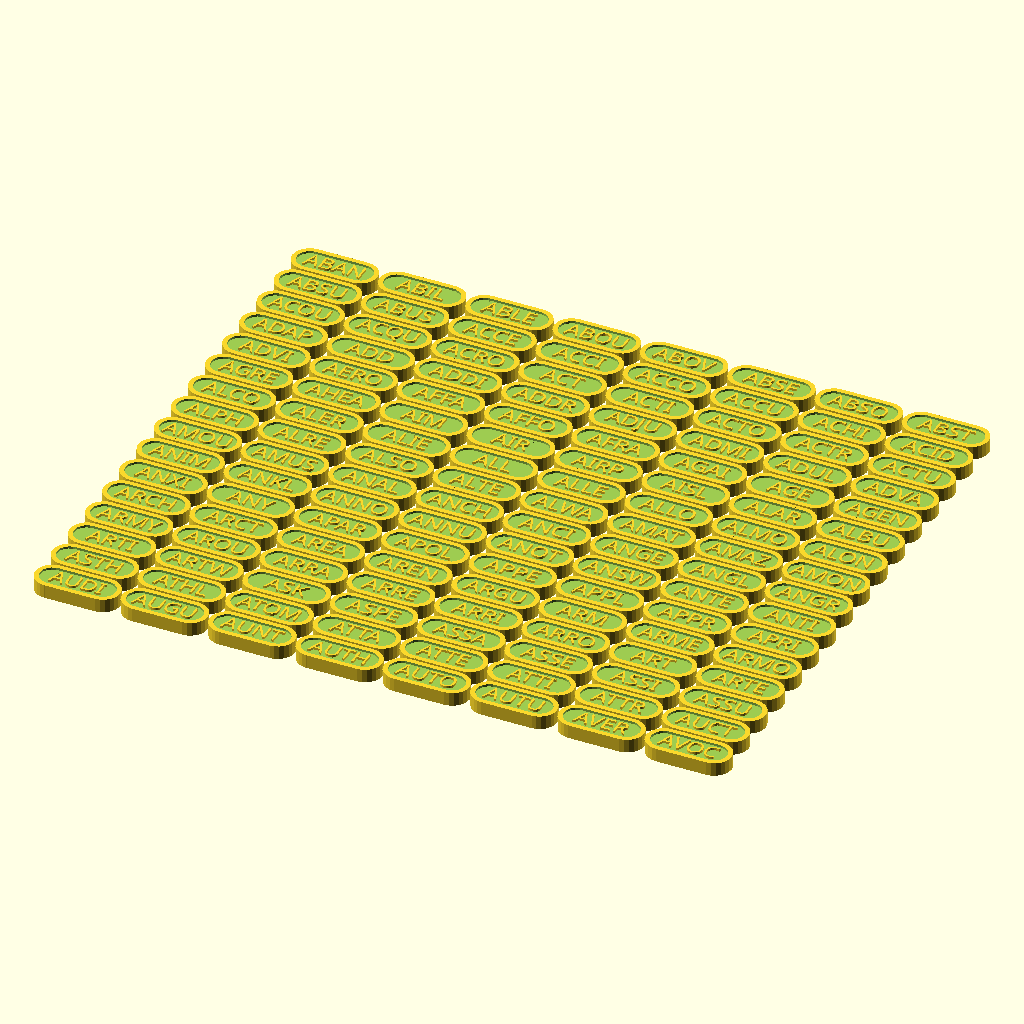
Cell 1 — every parameter at its default value.
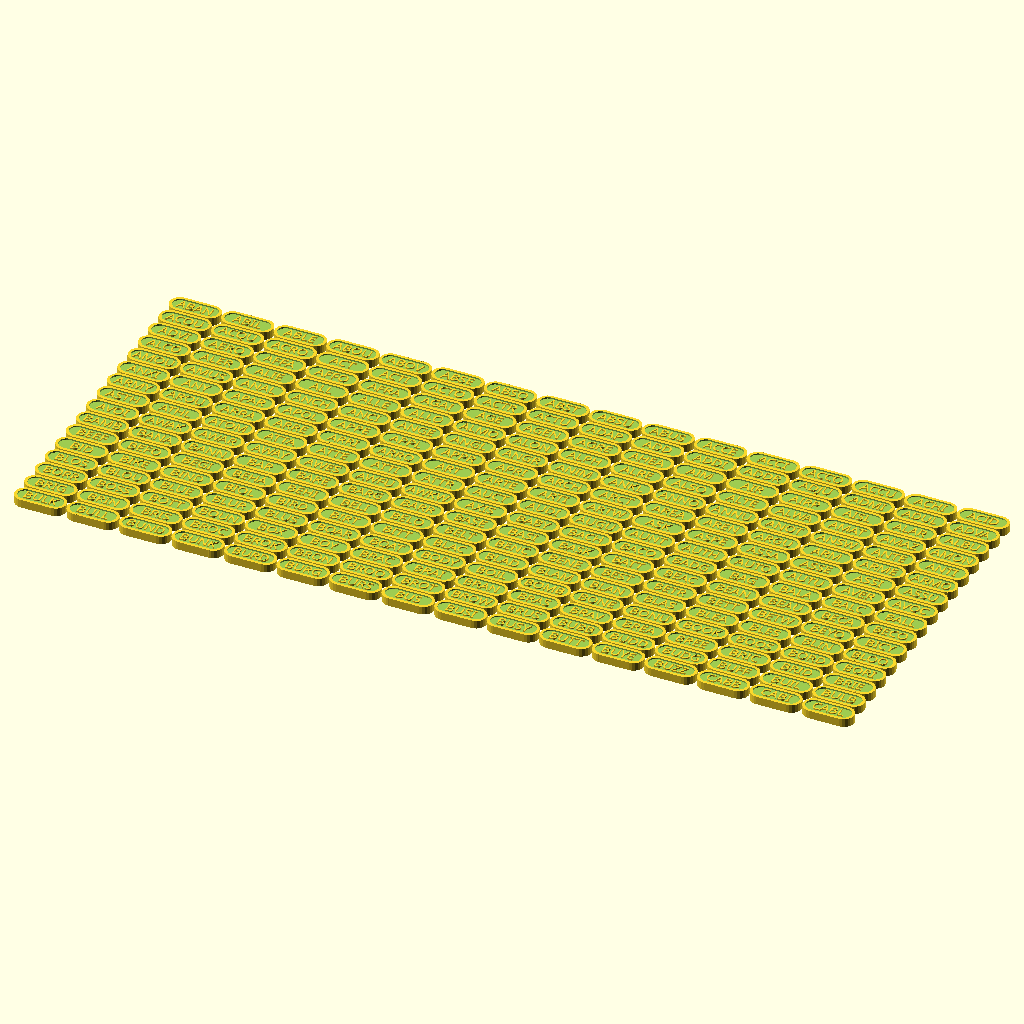
Cell 2 — columns set to 16, the other parameters unchanged.
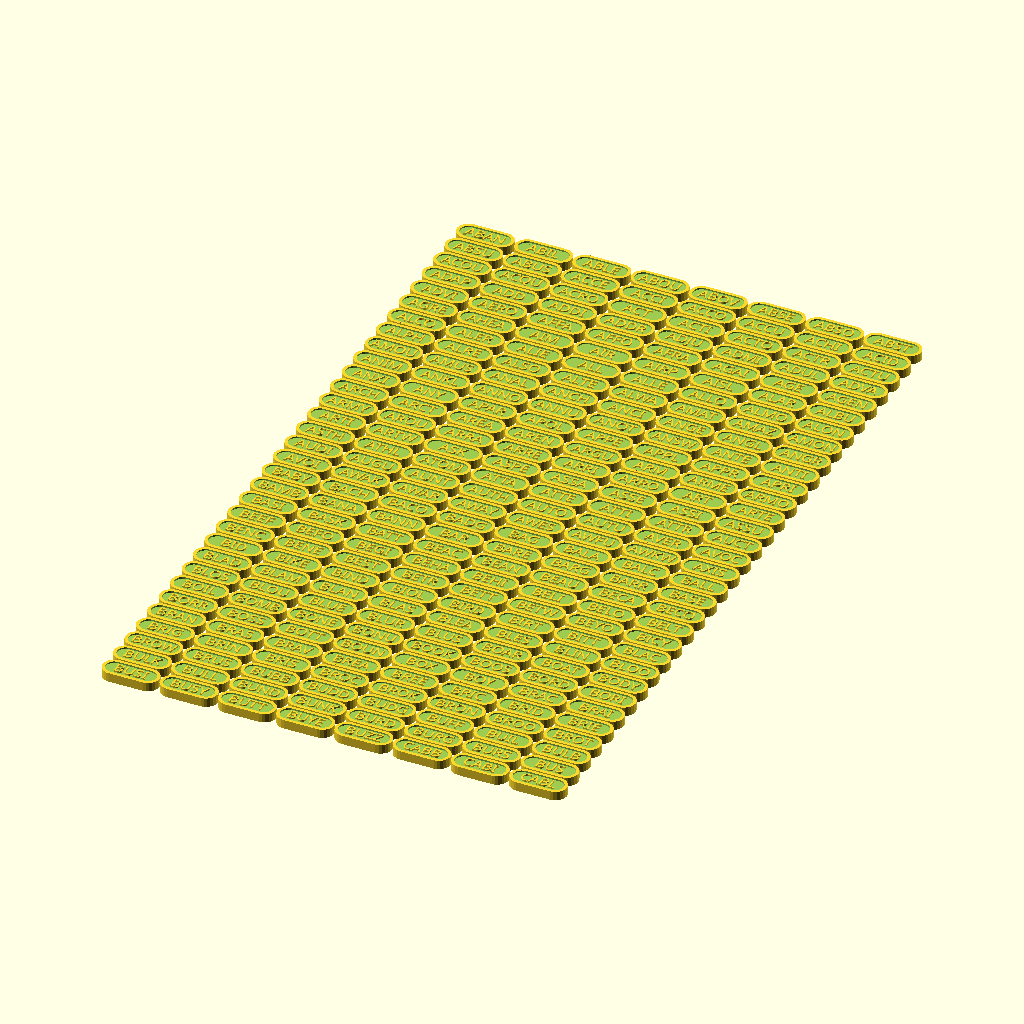
Cell 3: rows = 32 (everything else at default).
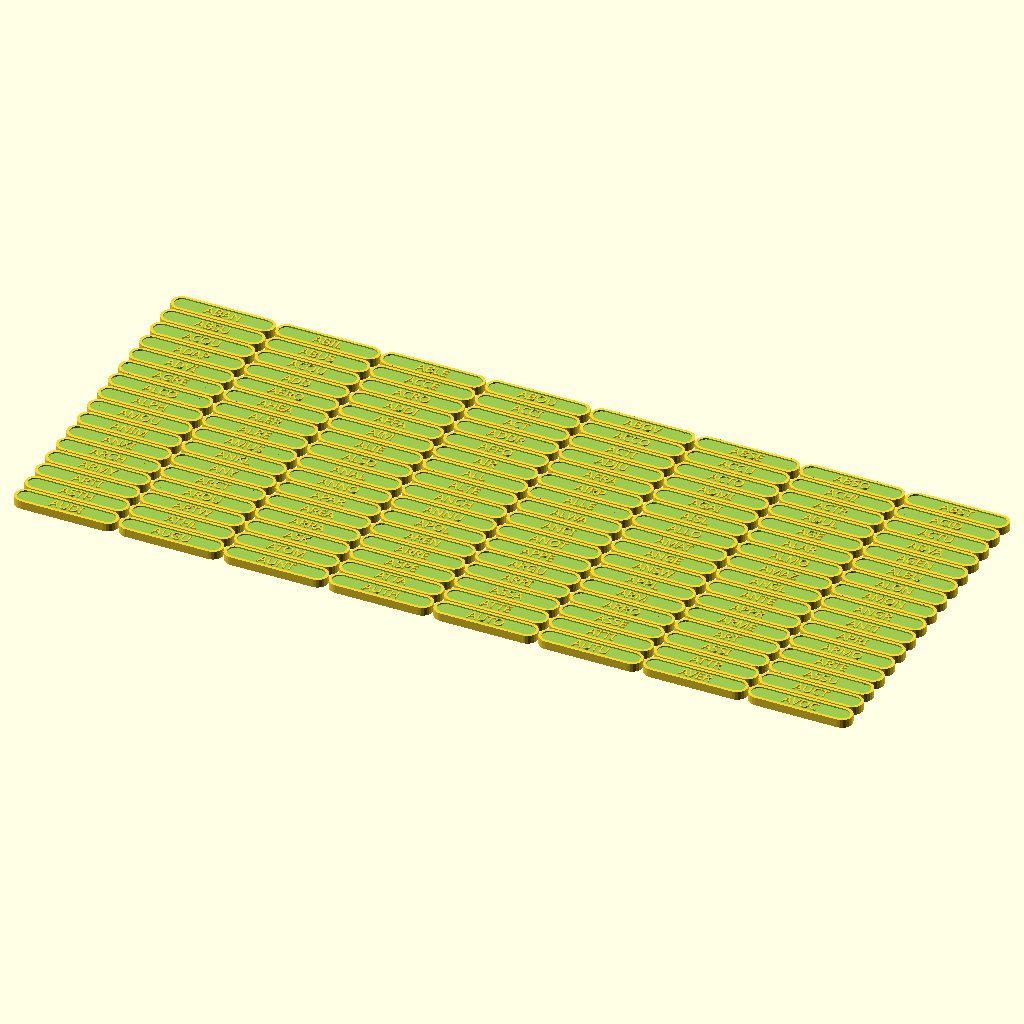
Cell 4 — width set to 37, the other parameters unchanged.
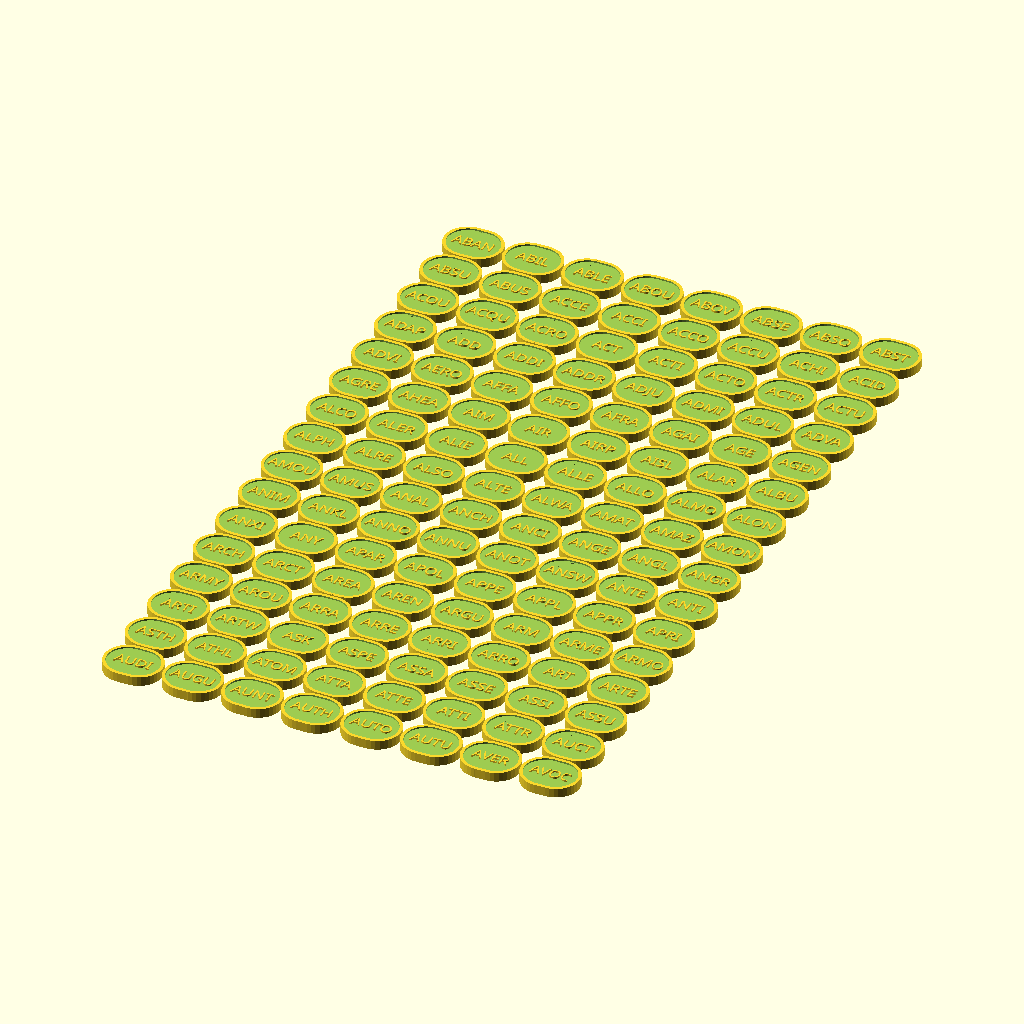
Cell 5 — lenght set to 15, the other parameters unchanged.
All cells are drawn from the same view direction (rotation 55°, 0°, 25°, orthographic, colour scheme Cornfield), but the view is re-fitted for each cell, so position and scale can differ between cells as well as the parameter.
Source of the model, seeds.scad:
$fa = 10; // Mininal angle
$fs = 1;  // Mininal size

// Grid
first = 0;   // First word index
columns = 8; // Number or vertical columns 
rows = 16;    // Number or horizontal rows

// Pill
width = 18.5; 
lenght = 7.5;
height = 3;
deep = 0.5;
border_ = 1;

// Font
font = "Fredoka"; // "Fredoka:style=Bold"
font_size = 3.5;

// Spacing
spacing = 0.5;
interlock = 0.25;

words = ["ABAN","ABIL","ABLE","ABOU","ABOV","ABSE","ABSO","ABST","ABSU","ABUS","ACCE","ACCI","ACCO","ACCU","ACHI","ACID","ACOU","ACQU","ACRO","ACT","ACTI","ACTO","ACTR","ACTU","ADAP","ADD","ADDI","ADDR","ADJU","ADMI","ADUL","ADVA","ADVI","AERO","AFFA","AFFO","AFRA","AGAI","AGE","AGEN","AGRE","AHEA","AIM","AIR","AIRP","AISL","ALAR","ALBU","ALCO","ALER","ALIE","ALL","ALLE","ALLO","ALMO","ALON","ALPH","ALRE","ALSO","ALTE","ALWA","AMAT","AMAZ","AMON","AMOU","AMUS","ANAL","ANCH","ANCI","ANGE","ANGL","ANGR","ANIM","ANKL","ANNO","ANNU","ANOT","ANSW","ANTE","ANTI","ANXI","ANY","APAR","APOL","APPE","APPL","APPR","APRI","ARCH","ARCT","AREA","AREN","ARGU","ARM","ARME","ARMO","ARMY","AROU","ARRA","ARRE","ARRI","ARRO","ART","ARTE","ARTI","ARTW","ASK","ASPE","ASSA","ASSE","ASSI","ASSU","ASTH","ATHL","ATOM","ATTA","ATTE","ATTI","ATTR","AUCT","AUDI","AUGU","AUNT","AUTH","AUTO","AUTU","AVER","AVOC","AVOI","AWAK","AWAR","AWAY","AWES","AWFU","AWKW","AXIS","BABY","BACH","BACO","BADG","BAG","BALA","BALC","BALL","BAMB","BANA","BANN","BAR","BARE","BARG","BARR","BASE","BASI","BASK","BATT","BEAC","BEAN","BEAU","BECA","BECO","BEEF","BEFO","BEGI","BEHA","BEHI","BELI","BELO","BELT","BENC","BENE","BEST","BETR","BETT","BETW","BEYO","BICY","BID","BIKE","BIND","BIOL","BIRD","BIRT","BITT","BLAC","BLAD","BLAM","BLAN","BLAS","BLEA","BLES","BLIN","BLOO","BLOS","BLOU","BLUE","BLUR","BLUS","BOAR","BOAT","BODY","BOIL","BOMB","BONE","BONU","BOOK","BOOS","BORD","BORI","BORR","BOSS","BOTT","BOUN","BOX","BOY","BRAC","BRAI","BRAN","BRAS","BRAV","BREA","BREE","BRIC","BRID","BRIE","BRIG","BRIN","BRIS","BROC","BROK","BRON","BROO","BROT","BROW","BRUS","BUBB","BUDD","BUDG","BUFF","BUIL","BULB","BULK","BULL","BUND","BUNK","BURD","BURG","BURS","BUS","BUSI","BUSY","BUTT","BUYE","BUZZ","CABB","CABI","CABL","CACT","CAGE","CAKE","CALL","CALM","CAME","CAMP","CAN","CANA","CANC","CAND","CANN","CANO","CANV","CANY","CAPA","CAPI","CAPT","CAR","CARB","CARD","CARG","CARP","CARR","CART","CASE","CASH","CASI","CAST","CASU","CAT","CATA","CATC","CATE","CATT","CAUG","CAUS","CAUT","CAVE","CEIL","CELE","CEME","CENS","CENT","CERE","CERT","CHAI","CHAL","CHAM","CHAN","CHAO","CHAP","CHAR","CHAS","CHAT","CHEA","CHEC","CHEE","CHEF","CHER","CHES","CHIC","CHIE","CHIL","CHIM","CHOI","CHOO","CHRO","CHUC","CHUN","CHUR","CIGA","CINN","CIRC","CITI","CITY","CIVI","CLAI","CLAP","CLAR","CLAW","CLAY","CLEA","CLER","CLEV","CLIC","CLIE","CLIF","CLIM","CLIN","CLIP","CLOC","CLOG","CLOS","CLOT","CLOU","CLOW","CLUB","CLUM","CLUS","CLUT","COAC","COAS","COCO","CODE","COFF","COIL","COIN","COLL","COLO","COLU","COMB","COME","COMF","COMI","COMM","COMP","CONC","COND","CONF","CONG","CONN","CONS","CONT","CONV","COOK","COOL","COPP","COPY","CORA","CORE","CORN","CORR","COST","COTT","COUC","COUN","COUP","COUR","COUS","COVE","COYO","CRAC","CRAD","CRAF","CRAM","CRAN","CRAS","CRAT","CRAW","CRAZ","CREA","CRED","CREE","CREW","CRIC","CRIM","CRIS","CRIT","CROP","CROS","CROU","CROW","CRUC","CRUE","CRUI","CRUM","CRUN","CRUS","CRY","CRYS","CUBE","CULT","CUP","CUPB","CURI","CURR","CURT","CURV","CUSH","CUST","CUTE","CYCL","DAD","DAMA","DAMP","DANC","DANG","DARI","DASH","DAUG","DAWN","DAY","DEAL","DEBA","DEBR","DECA","DECE","DECI","DECL","DECO","DECR","DEER","DEFE","DEFI","DEFY","DEGR","DELA","DELI","DEMA","DEMI","DENI","DENT","DENY","DEPA","DEPE","DEPO","DEPT","DEPU","DERI","DESC","DESE","DESI","DESK","DESP","DEST","DETA","DETE","DEVE","DEVI","DEVO","DIAG","DIAL","DIAM","DIAR","DICE","DIES","DIET","DIFF","DIGI","DIGN","DILE","DINN","DINO","DIRE","DIRT","DISA","DISC","DISE","DISH","DISM","DISO","DISP","DIST","DIVE","DIVI","DIVO","DIZZ","DOCT","DOCU","DOG","DOLL","DOLP","DOMA","DONA","DONK","DONO","DOOR","DOSE","DOUB","DOVE","DRAF","DRAG","DRAM","DRAS","DRAW","DREA","DRES","DRIF","DRIL","DRIN","DRIP","DRIV","DROP","DRUM","DRY","DUCK","DUMB","DUNE","DURI","DUST","DUTC","DUTY","DWAR","DYNA","EAGE","EAGL","EARL","EARN","EART","EASI","EAST","EASY","ECHO","ECOL","ECON","EDGE","EDIT","EDUC","EFFO","EGG","EIGH","EITH","ELBO","ELDE","ELEC","ELEG","ELEM","ELEP","ELEV","ELIT","ELSE","EMBA","EMBO","EMBR","EMER","EMOT","EMPL","EMPO","EMPT","ENAB","ENAC","END","ENDL","ENDO","ENEM","ENER","ENFO","ENGA","ENGI","ENHA","ENJO","ENLI","ENOU","ENRI","ENRO","ENSU","ENTE","ENTI","ENTR","ENVE","EPIS","EQUA","EQUI","ERA","ERAS","EROD","EROS","ERRO","ERUP","ESCA","ESSA","ESSE","ESTA","ETER","ETHI","EVID","EVIL","EVOK","EVOL","EXAC","EXAM","EXCE","EXCH","EXCI","EXCL","EXCU","EXEC","EXER","EXHA","EXHI","EXIL","EXIS","EXIT","EXOT","EXPA","EXPE","EXPI","EXPL","EXPO","EXPR","EXTE","EXTR","EYE","EYEB","FABR","FACE","FACU","FADE","FAIN","FAIT","FALL","FALS","FAME","FAMI","FAMO","FAN","FANC","FANT","FARM","FASH","FAT","FATA","FATH","FATI","FAUL","FAVO","FEAT","FEBR","FEDE","FEE","FEED","FEEL","FEMA","FENC","FEST","FETC","FEVE","FEW","FIBE","FICT","FIEL","FIGU","FILE","FILM","FILT","FINA","FIND","FINE","FING","FINI","FIRE","FIRM","FIRS","FISC","FISH","FIT","FITN","FIX","FLAG","FLAM","FLAS","FLAT","FLAV","FLEE","FLIG","FLIP","FLOA","FLOC","FLOO","FLOW","FLUI","FLUS","FLY","FOAM","FOCU","FOG","FOIL","FOLD","FOLL","FOOD","FOOT","FORC","FORE","FORG","FORK","FORT","FORU","FORW","FOSS","FOST","FOUN","FOX","FRAG","FRAM","FREQ","FRES","FRIE","FRIN","FROG","FRON","FROS","FROW","FROZ","FRUI","FUEL","FUN","FUNN","FURN","FURY","FUTU","GADG","GAIN","GALA","GALL","GAME","GAP","GARA","GARB","GARD","GARL","GARM","GAS","GASP","GATE","GATH","GAUG","GAZE","GENE","GENI","GENR","GENT","GENU","GEST","GHOS","GIAN","GIFT","GIGG","GING","GIRA","GIRL","GIVE","GLAD","GLAN","GLAR","GLAS","GLID","GLIM","GLOB","GLOO","GLOR","GLOV","GLOW","GLUE","GOAT","GODD","GOLD","GOOD","GOOS","GORI","GOSP","GOSS","GOVE","GOWN","GRAB","GRAC","GRAI","GRAN","GRAP","GRAS","GRAV","GREA","GREE","GRID","GRIE","GRIT","GROC","GROU","GROW","GRUN","GUAR","GUES","GUID","GUIL","GUIT","GUN","GYM","HABI","HAIR","HALF","HAMM","HAMS","HAND","HAPP","HARB","HARD","HARS","HARV","HAT","HAVE","HAWK","HAZA","HEAD","HEAL","HEAR","HEAV","HEDG","HEIG","HELL","HELM","HELP","HEN","HERO","HIDD","HIGH","HILL","HINT","HIP","HIRE","HIST","HOBB","HOCK","HOLD","HOLE","HOLI","HOLL","HOME","HONE","HOOD","HOPE","HORN","HORR","HORS","HOSP","HOST","HOTE","HOUR","HOVE","HUB","HUGE","HUMA","HUMB","HUMO","HUND","HUNG","HUNT","HURD","HURR","HURT","HUSB","HYBR","ICE","ICON","IDEA","IDEN","IDLE","IGNO","ILL","ILLE","ILLN","IMAG","IMIT","IMME","IMMU","IMPA","IMPO","IMPR","IMPU","INCH","INCL","INCO","INCR","INDE","INDI","INDO","INDU","INFA","INFL","INFO","INHA","INHE","INIT","INJE","INJU","INMA","INNE","INNO","INPU","INQU","INSA","INSE","INSI","INSP","INST","INTA","INTE","INTO","INVE","INVI","INVO","IRON","ISLA","ISOL","ISSU","ITEM","IVOR","JACK","JAGU","JAR","JAZZ","JEAL","JEAN","JELL","JEWE","JOB","JOIN","JOKE","JOUR","JOY","JUDG","JUIC","JUMP","JUNG","JUNI","JUNK","JUST","KANG","KEEN","KEEP","KETC","KEY","KICK","KID","KIDN","KIND","KING","KISS","KIT","KITC","KITE","KITT","KIWI","KNEE","KNIF","KNOC","KNOW","LAB","LABE","LABO","LADD","LADY","LAKE","LAMP","LANG","LAPT","LARG","LATE","LATI","LAUG","LAUN","LAVA","LAW","LAWN","LAWS","LAYE","LAZY","LEAD","LEAF","LEAR","LEAV","LECT","LEFT","LEG","LEGA","LEGE","LEIS","LEMO","LEND","LENG","LENS","LEOP","LESS","LETT","LEVE","LIAR","LIBE","LIBR","LICE","LIFE","LIFT","LIGH","LIKE","LIMB","LIMI","LINK","LION","LIQU","LIST","LITT","LIVE","LIZA","LOAD","LOAN","LOBS","LOCA","LOCK","LOGI","LONE","LONG","LOOP","LOTT","LOUD","LOUN","LOVE","LOYA","LUCK","LUGG","LUMB","LUNA","LUNC","LUXU","LYRI","MACH","MAD","MAGI","MAGN","MAID","MAIL","MAIN","MAJO","MAKE","MAMM","MAN","MANA","MAND","MANG","MANS","MANU","MAPL","MARB","MARC","MARG","MARI","MARK","MARR","MASK","MASS","MAST","MATC","MATE","MATH","MATR","MATT","MAXI","MAZE","MEAD","MEAN","MEAS","MEAT","MECH","MEDA","MEDI","MELO","MELT","MEMB","MEMO","MENT","MENU","MERC","MERG","MERI","MERR","MESH","MESS","META","METH","MIDD","MIDN","MILK","MILL","MIMI","MIND","MINI","MINO","MINU","MIRA","MIRR","MISE","MISS","MIST","MIX","MIXE","MIXT","MOBI","MODE","MODI","MOM","MOME","MONI","MONK","MONS","MONT","MOON","MORA","MORE","MORN","MOSQ","MOTH","MOTI","MOTO","MOUN","MOUS","MOVE","MOVI","MUCH","MUFF","MULE","MULT","MUSC","MUSE","MUSH","MUSI","MUST","MUTU","MYSE","MYST","MYTH","NAIV","NAME","NAPK","NARR","NAST","NATI","NATU","NEAR","NECK","NEED","NEGA","NEGL","NEIT","NEPH","NERV","NEST","NET","NETW","NEUT","NEVE","NEWS","NEXT","NICE","NIGH","NOBL","NOIS","NOMI","NOOD","NORM","NORT","NOSE","NOTA","NOTE","NOTH","NOTI","NOVE","NOW","NUCL","NUMB","NURS","NUT","OAK","OBEY","OBJE","OBLI","OBSC","OBSE","OBTA","OBVI","OCCU","OCEA","OCTO","ODOR","OFF","OFFE","OFFI","OFTE","OIL","OKAY","OLD","OLIV","OLYM","OMIT","ONCE","ONE","ONIO","ONLI","ONLY","OPEN","OPER","OPIN","OPPO","OPTI","ORAN","ORBI","ORCH","ORDE","ORDI","ORGA","ORIE","ORIG","ORPH","OSTR","OTHE","OUTD","OUTE","OUTP","OUTS","OVAL","OVEN","OVER","OWN","OWNE","OXYG","OYST","OZON","PACT","PADD","PAGE","PAIR","PALA","PALM","PAND","PANE","PANI","PANT","PAPE","PARA","PARE","PARK","PARR","PART","PASS","PATC","PATH","PATI","PATR","PATT","PAUS","PAVE","PAYM","PEAC","PEAN","PEAR","PEAS","PELI","PEN","PENA","PENC","PEOP","PEPP","PERF","PERM","PERS","PET","PHON","PHOT","PHRA","PHYS","PIAN","PICN","PICT","PIEC","PIG","PIGE","PILL","PILO","PINK","PION","PIPE","PIST","PITC","PIZZ","PLAC","PLAN","PLAS","PLAT","PLAY","PLEA","PLED","PLUC","PLUG","PLUN","POEM","POET","POIN","POLA","POLE","POLI","POND","PONY","POOL","POPU","PORT","POSI","POSS","POST","POTA","POTT","POVE","POWD","POWE","PRAC","PRAI","PRED","PREF","PREP","PRES","PRET","PREV","PRIC","PRID","PRIM","PRIN","PRIO","PRIS","PRIV","PRIZ","PROB","PROC","PROD","PROF","PROG","PROJ","PROM","PROO","PROP","PROS","PROT","PROU","PROV","PUBL","PUDD","PULL","PULP","PULS","PUMP","PUNC","PUPI","PUPP","PURC","PURI","PURP","PURS","PUSH","PUT","PUZZ","PYRA","QUAL","QUAN","QUAR","QUES","QUIC","QUIT","QUIZ","QUOT","RABB","RACC","RACE","RACK","RADA","RADI","RAIL","RAIN","RAIS","RALL","RAMP","RANC","RAND","RANG","RAPI","RARE","RATE","RATH","RAVE","RAW","RAZO","READ","REAL","REAS","REBE","REBU","RECA","RECE","RECI","RECO","RECY","REDU","REFL","REFO","REFU","REGI","REGR","REGU","REJE","RELA","RELE","RELI","RELY","REMA","REME","REMI","REMO","REND","RENE","RENT","REOP","REPA","REPE","REPL","REPO","REQU","RESC","RESE","RESI","RESO","RESP","RESU","RETI","RETR","RETU","REUN","REVE","REVI","REWA","RHYT","RIB","RIBB","RICE","RICH","RIDE","RIDG","RIFL","RIGH","RIGI","RING","RIOT","RIPP","RISK","RITU","RIVA","RIVE","ROAD","ROAS","ROBO","ROBU","ROCK","ROMA","ROOF","ROOK","ROOM","ROSE","ROTA","ROUG","ROUN","ROUT","ROYA","RUBB","RUDE","RUG","RULE","RUN","RUNW","RURA","SAD","SADD","SADN","SAFE","SAIL","SALA","SALM","SALO","SALT","SALU","SAME","SAMP","SAND","SATI","SATO","SAUC","SAUS","SAVE","SAY","SCAL","SCAN","SCAR","SCAT","SCEN","SCHE","SCHO","SCIE","SCIS","SCOR","SCOU","SCRA","SCRE","SCRI","SCRU","SEA","SEAR","SEAS","SEAT","SECO","SECR","SECT","SECU","SEED","SEEK","SEGM","SELE","SELL","SEMI","SENI","SENS","SENT","SERI","SERV","SESS","SETT","SETU","SEVE","SHAD","SHAF","SHAL","SHAR","SHED","SHEL","SHER","SHIE","SHIF","SHIN","SHIP","SHIV","SHOC","SHOE","SHOO","SHOP","SHOR","SHOU","SHOV","SHRI","SHRU","SHUF","SHY","SIBL","SICK","SIDE","SIEG","SIGH","SIGN","SILE","SILK","SILL","SILV","SIMI","SIMP","SINC","SING","SIRE","SIST","SITU","SIX","SIZE","SKAT","SKET","SKI","SKIL","SKIN","SKIR","SKUL","SLAB","SLAM","SLEE","SLEN","SLIC","SLID","SLIG","SLIM","SLOG","SLOT","SLOW","SLUS","SMAL","SMAR","SMIL","SMOK","SMOO","SNAC","SNAK","SNAP","SNIF","SNOW","SOAP","SOCC","SOCI","SOCK","SODA","SOFT","SOLA","SOLD","SOLI","SOLU","SOLV","SOME","SONG","SOON","SORR","SORT","SOUL","SOUN","SOUP","SOUR","SOUT","SPAC","SPAR","SPAT","SPAW","SPEA","SPEC","SPEE","SPEL","SPEN","SPHE","SPIC","SPID","SPIK","SPIN","SPIR","SPLI","SPOI","SPON","SPOO","SPOR","SPOT","SPRA","SPRE","SPRI","SPY","SQUA","SQUE","SQUI","STAB","STAD","STAF","STAG","STAI","STAM","STAN","STAR","STAT","STAY","STEA","STEE","STEM","STEP","STER","STIC","STIL","STIN","STOC","STOM","STON","STOO","STOR","STOV","STRA","STRE","STRI","STRO","STRU","STUD","STUF","STUM","STYL","SUBJ","SUBM","SUBW","SUCC","SUCH","SUDD","SUFF","SUGA","SUGG","SUIT","SUMM","SUN","SUNN","SUNS","SUPE","SUPP","SUPR","SURE","SURF","SURG","SURP","SURR","SURV","SUSP","SUST","SWAL","SWAM","SWAP","SWAR","SWEA","SWEE","SWIF","SWIM","SWIN","SWIT","SWOR","SYMB","SYMP","SYRU","SYST","TABL","TACK","TAG","TAIL","TALE","TALK","TANK","TAPE","TARG","TASK","TAST","TATT","TAXI","TEAC","TEAM","TELL","TEN","TENA","TENN","TENT","TERM","TEST","TEXT","THAN","THAT","THEM","THEN","THEO","THER","THEY","THIN","THIS","THOU","THRE","THRI","THRO","THUM","THUN","TICK","TIDE","TIGE","TILT","TIMB","TIME","TINY","TIP","TIRE","TISS","TITL","TOAS","TOBA","TODA","TODD","TOE","TOGE","TOIL","TOKE","TOMA","TOMO","TONE","TONG","TONI","TOOL","TOOT","TOP","TOPI","TOPP","TORC","TORN","TORT","TOSS","TOTA","TOUR","TOWA","TOWE","TOWN","TOY","TRAC","TRAD","TRAF","TRAG","TRAI","TRAN","TRAP","TRAS","TRAV","TRAY","TREA","TREE","TREN","TRIA","TRIB","TRIC","TRIG","TRIM","TRIP","TROP","TROU","TRUC","TRUE","TRUL","TRUM","TRUS","TRUT","TRY","TUBE","TUIT","TUMB","TUNA","TUNN","TURK","TURN","TURT","TWEL","TWEN","TWIC","TWIN","TWIS","TWO","TYPE","TYPI","UGLY","UMBR","UNAB","UNAW","UNCL","UNCO","UNDE","UNDO","UNFA","UNFO","UNHA","UNIF","UNIQ","UNIT","UNIV","UNKN","UNLO","UNTI","UNUS","UNVE","UPDA","UPGR","UPHO","UPON","UPPE","UPSE","URBA","URGE","USAG","USE","USED","USEF","USEL","USUA","UTIL","VACA","VACU","VAGU","VALI","VALL","VALV","VAN","VANI","VAPO","VARI","VAST","VAUL","VEHI","VELV","VEND","VENT","VENU","VERB","VERI","VERS","VERY","VESS","VETE","VIAB","VIBR","VICI","VICT","VIDE","VIEW","VILL","VINT","VIOL","VIRT","VIRU","VISA","VISI","VISU","VITA","VIVI","VOCA","VOIC","VOID","VOLC","VOLU","VOTE","VOYA","WAGE","WAGO","WAIT","WALK","WALL","WALN","WANT","WARF","WARM","WARR","WASH","WASP","WAST","WATE","WAVE","WAY","WEAL","WEAP","WEAR","WEAS","WEAT","WEB","WEDD","WEEK","WEIR","WELC","WEST","WET","WHAL","WHAT","WHEA","WHEE","WHEN","WHER","WHIP","WHIS","WIDE","WIDT","WIFE","WILD","WILL","WIN","WIND","WINE","WING","WINK","WINN","WINT","WIRE","WISD","WISE","WISH","WITN","WOLF","WOMA","WOND","WOOD","WOOL","WORD","WORK","WORL","WORR","WORT","WRAP","WREC","WRES","WRIS","WRIT","WRON","YARD","YEAR","YELL","YOU","YOUN","YOUT","ZEBR","ZERO","ZONE","ZOO"];

border = (border_ == 0) ? -0.1 : border_;

for (i = [0:columns * rows - 1]) {
    x = (i % columns);
    y = floor(i / columns);
    translate([x * (width + spacing), y * -(lenght + spacing), 0])

    union() {
        // create the orange object with raised lettering on both sides
        union() {
            // create the pill shape and then carve out the reliefs on top/bottom
            difference() {
                union() {
                    // Pill Core
                    cube([width-lenght, lenght, height], center=true);
                    // Left Pill circle
                    translate([-(width-lenght)/2, 0, 0])
                        cylinder(h=height, r=lenght/2, center=true);
                    // Right Pill circle
                    translate([(width-lenght)/2, 0, 0])
                        cylinder(h=height, r=lenght/2, center=true);
                }
                for(side = [0:1])
                    rotate([0, 180 * side ,0]) 
                        union()
                            // Cutout for the top of the pill
                            // Pill Core
                            translate([0, 0, height/2]) {
                                cube([width-lenght, lenght-border*2, deep*2], center=true);
                                // Left pill circle
                                translate([-(width-lenght)/2, 0, 0])
                                    cylinder(h=deep*2, r=lenght/2-border, center=true);
                                // Right pull circle
                                translate([(width-lenght)/2, 0, 0])
                                    cylinder(h=deep*2, r=lenght/2-border, center=true);
                                
                                // Negative text
                                translate([0, 0, deep+0.1])
                                    linear_extrude(-deep*2+0.1)
                                        text(words[first + i + 1024 * side], size=font_size, font=font, halign="center", valign="center");
                            }
            }
            
            // add lettering
            for(side = [0:1])
                rotate([0, 180 * side ,0])
                    translate([0, 0, (height/2 - deep - 0.1)])
                        linear_extrude(deep + 0.1)
                            text(words[first + i + 1024 * side], size=font_size, font=font, halign="center", valign="center");

            // Interlock
            if(x > 0)
                translate([-(width + spacing) / 2, 0, 0])
                    cube([spacing + 0.1, interlock, interlock],center=true);

            if(y > 0)
                translate([0, (lenght + spacing) / 2, 0])
                    cube([interlock, spacing + 0.1, interlock],center=true);
        }
    }
}
Customizer parameters (derived from the source; name, type, default, range or options):
first: number, default 0
columns: number, default 8
rows: number, default 16
width: number, default 18.5
lenght: number, default 7.5
height: number, default 3
deep: number, default 0.5
border_: number, default 1
font: string, default "Fredoka"
font_size: number, default 3.5
spacing: number, default 0.5
interlock: number, default 0.25
